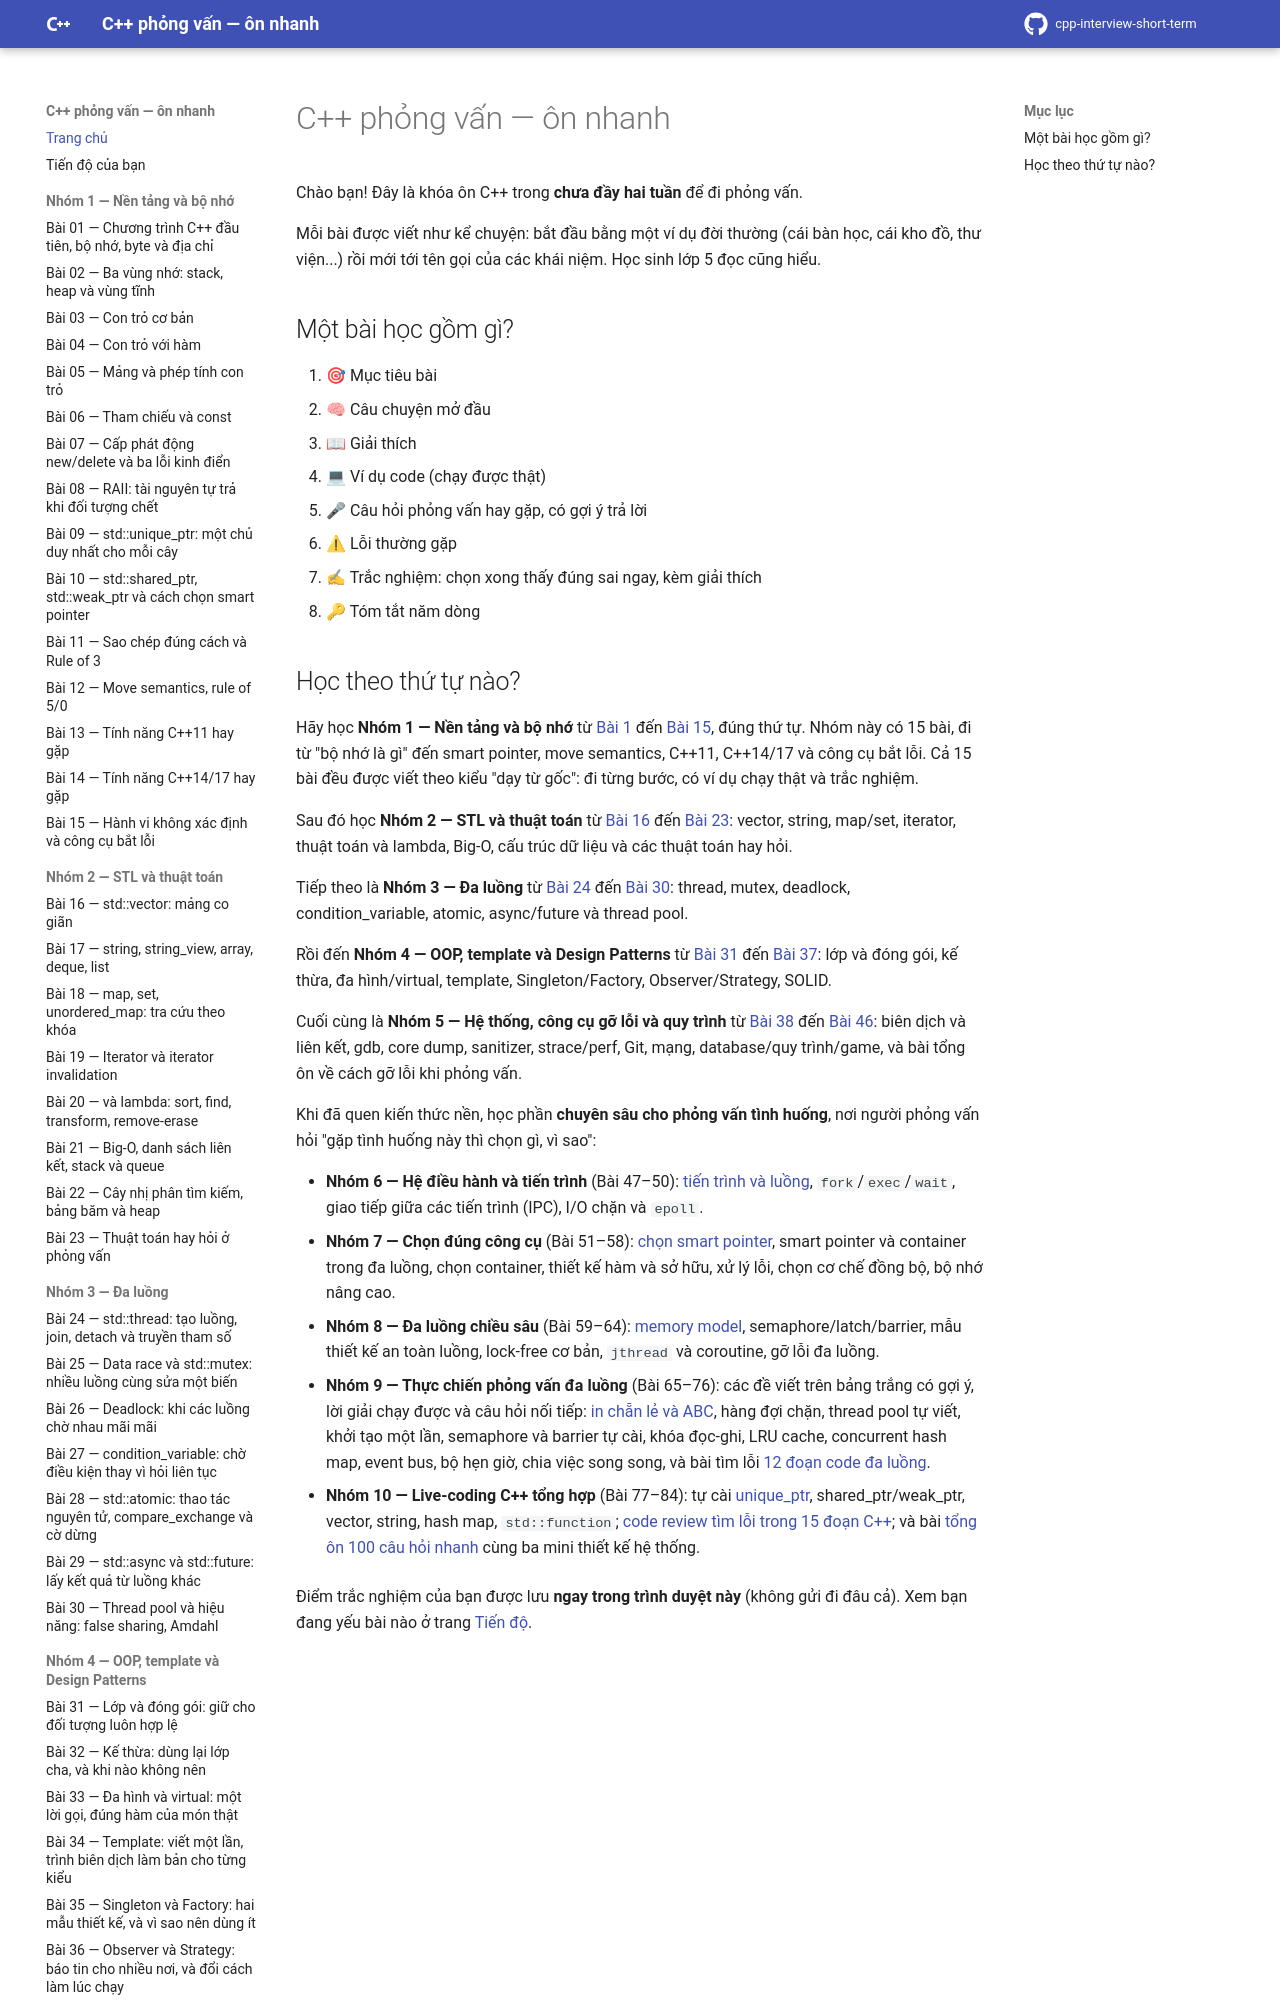

repository: hungnguyen010518/cpp-interview-short-term · page: index.html · generator: mkdocs

# C++ phỏng vấn — ôn nhanh

Chào bạn! Đây là khóa ôn C++ trong **chưa đầy hai tuần** để đi phỏng vấn.

Mỗi bài được viết như kể chuyện: bắt đầu bằng một ví dụ đời thường (cái bàn học,
cái kho đồ, thư viện...) rồi mới tới tên gọi của các khái niệm. Học sinh lớp 5 đọc cũng hiểu.

## Một bài học gồm gì?

1. 🎯 Mục tiêu bài
2. 🧠 Câu chuyện mở đầu
3. 📖 Giải thích
4. 💻 Ví dụ code (chạy được thật)
5. 🎤 Câu hỏi phỏng vấn hay gặp, có gợi ý trả lời
6. ⚠ Lỗi thường gặp
7. ✍ Trắc nghiệm: chọn xong thấy đúng sai ngay, kèm giải thích
8. 🔑 Tóm tắt năm dòng
